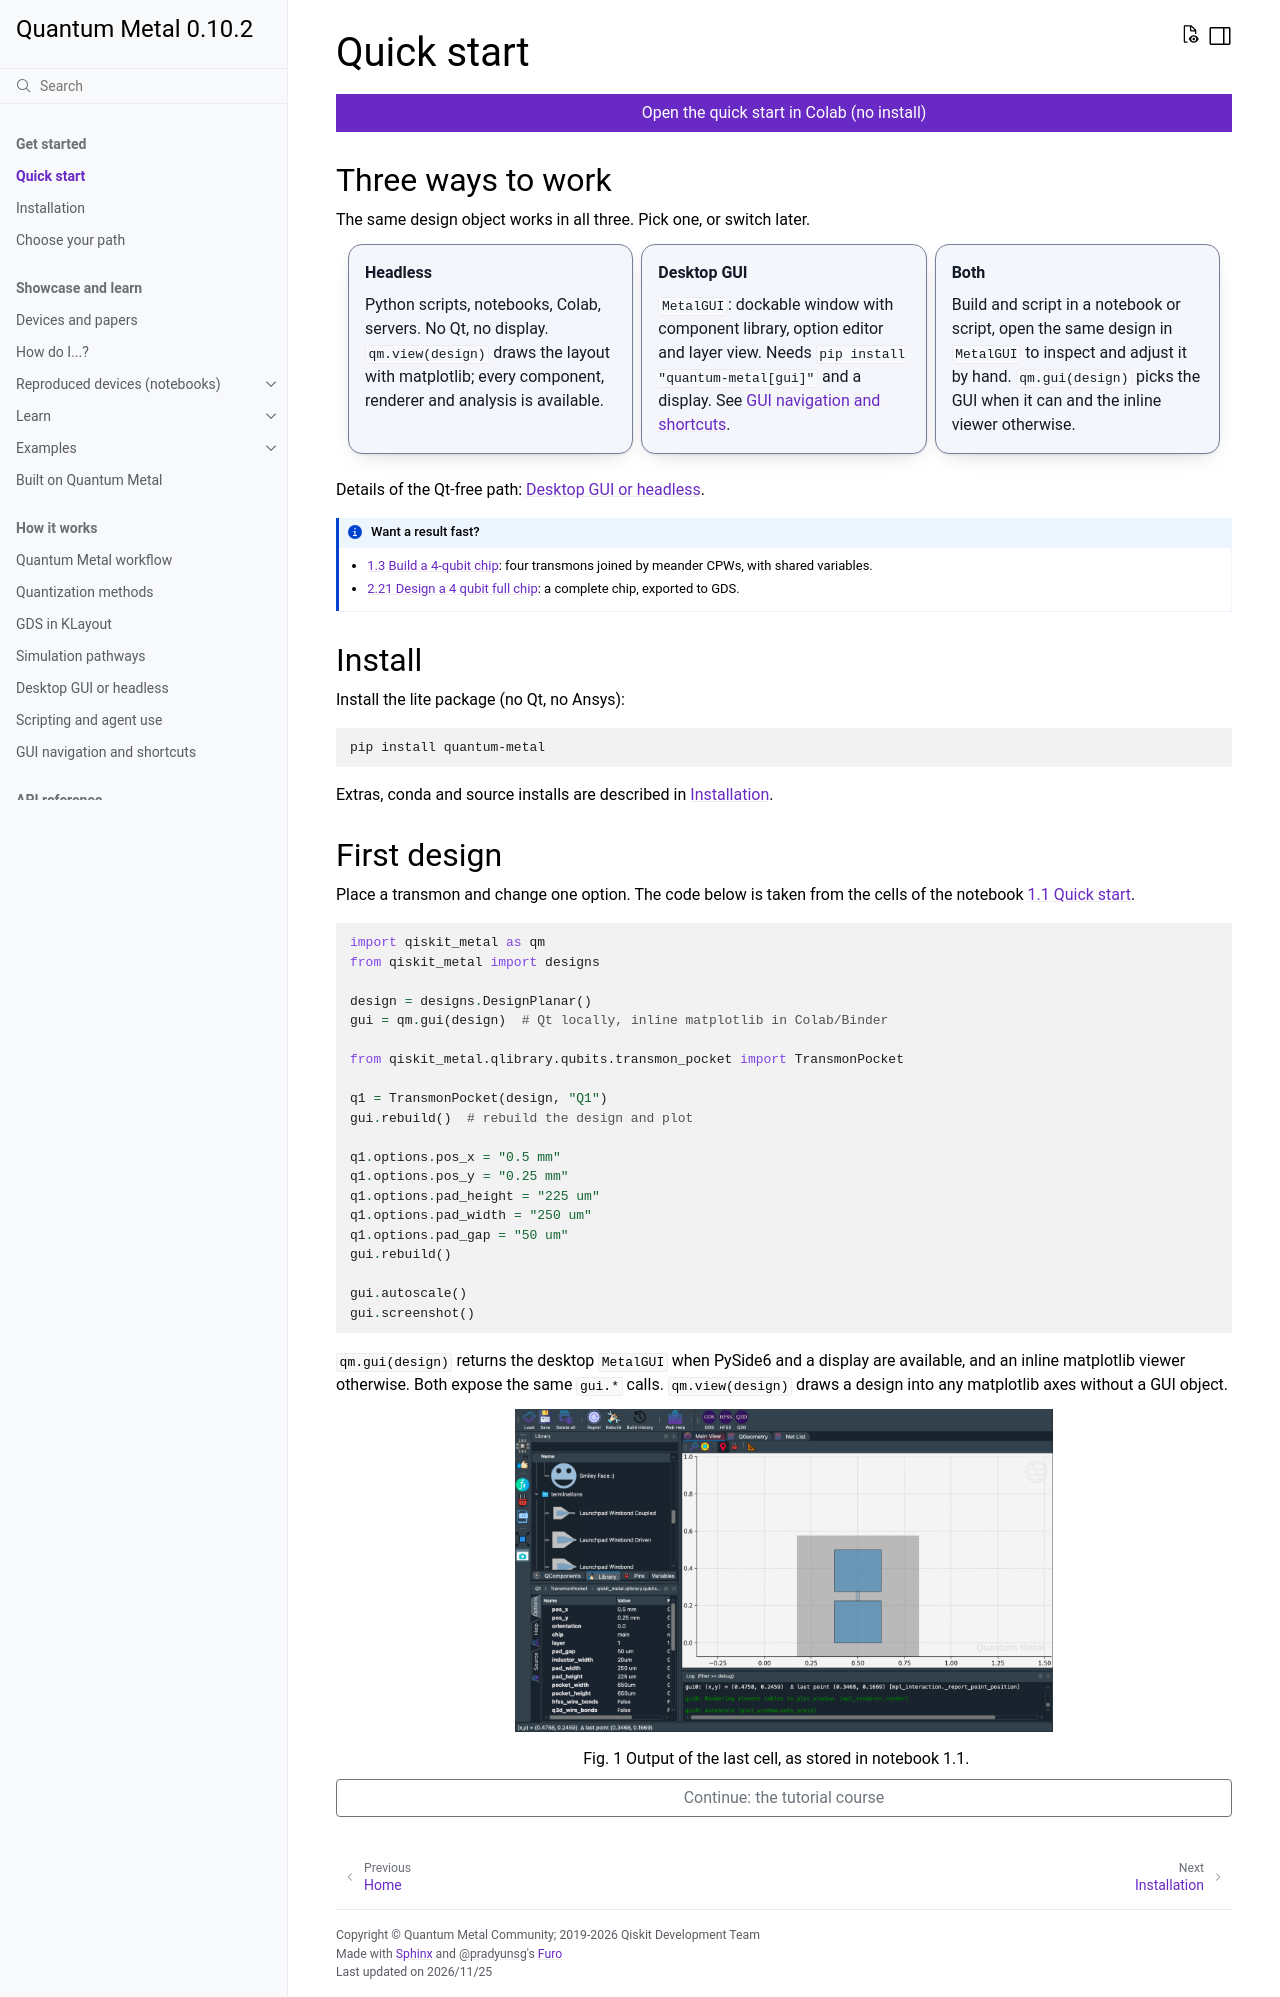

repository: qiskit-community/qiskit-metal · page: quickstart.html · generator: sphinx

.. _quickstart:

***********
Quick start
***********

.. button-link:: https://colab.research.google.com/github/qiskit-community/qiskit-metal/blob/main/docs/tut/1-Overview/1.1-Quick-start.ipynb
    :color: primary
    :shadow:
    :expand:

    Open the quick start in Colab (no install)

Three ways to work
==================

The same design object works in all three. Pick one, or switch later.

.. grid:: 1 1 3 3
    :gutter: 2

    .. grid-item-card:: Headless
        :class-header: sd-bg-primary sd-text-light

        Python scripts, notebooks, Colab, servers. No Qt, no display.
        ``qm.view(design)`` draws the layout with matplotlib; every
        component, renderer and analysis is available.

    .. grid-item-card:: Desktop GUI
        :class-header: sd-bg-secondary sd-text-light

        ``MetalGUI``: dockable window with component library, option
        editor and layer view. Needs ``pip install "quantum-metal[gui]"``
        and a display. See :doc:`gui-shortcuts`.

    .. grid-item-card:: Both
        :class-header: sd-bg-primary sd-text-light

        Build and script in a notebook or script, open the same design in
        ``MetalGUI`` to inspect and adjust it by hand. ``qm.gui(design)``
        picks the GUI when it can and the inline viewer otherwise.

Details of the Qt-free path: :doc:`headless-usage`.

.. admonition:: Want a result fast?
    :class: tip

    - :doc:`1.3 Build a 4-qubit chip <tut/1-Overview/1.3-Build-a-4-qubit-chip>`:
      four transmons joined by meander CPWs, with shared variables.
    - :doc:`2.21 Design a 4 qubit full chip <tut/2-From-components-to-chip/2.21-Design-a-4-qubit-full-chip>`:
      a complete chip, exported to GDS.

Install
=======

Install the lite package (no Qt, no Ansys):

.. code-block:: bash

    pip install quantum-metal

Extras, conda and source installs are described in :doc:`installation`.

First design
============

Place a transmon and change one option. The code below is taken from the
cells of the notebook :doc:`1.1 Quick start <tut/1-Overview/1.1-Quick-start>`.

.. code-block:: python

    import qiskit_metal as qm
    from qiskit_metal import designs

    design = designs.DesignPlanar()
    gui = qm.gui(design)  # Qt locally, inline matplotlib in Colab/Binder

    from qiskit_metal.qlibrary.qubits.transmon_pocket import TransmonPocket

    q1 = TransmonPocket(design, "Q1")
    gui.rebuild()  # rebuild the design and plot

    q1.options.pos_x = "0.5 mm"
    q1.options.pos_y = "0.25 mm"
    q1.options.pad_height = "225 um"
    q1.options.pad_width = "250 um"
    q1.options.pad_gap = "50 um"
    gui.rebuild()

    gui.autoscale()
    gui.screenshot()

``qm.gui(design)`` returns the desktop ``MetalGUI`` when PySide6 and a display
are available, and an inline matplotlib viewer otherwise. Both expose the same
``gui.*`` calls. ``qm.view(design)`` draws a design into any matplotlib axes
without a GUI object.

.. figure:: _static/quickstart-first-qubit.png
    :alt: A TransmonPocket named Q1 after its options were changed.
    :width: 60%

    Output of the last cell, as stored in notebook 1.1.

.. button-ref:: tut/index
    :ref-type: doc
    :color: secondary
    :outline:
    :expand:

    Continue: the tutorial course
